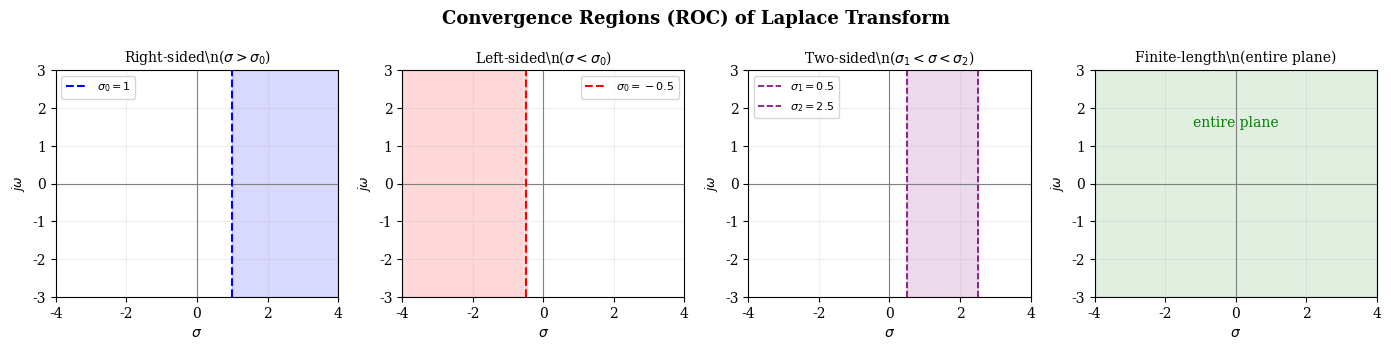

This chart was generated by the following Python code: (Note: this script raises an exception after producing the figure.)
import matplotlib.pyplot as plt
import numpy as np
import os

out = '/Users/hesiqi/Desktop/note/note/images'
plt.rcParams.update({'font.family': 'serif', 'font.size': 10, 'axes.titlesize': 11,
                     'figure.dpi': 140, 'savefig.dpi': 140, 'savefig.bbox': 'tight'})

# ============================================================
# 1. ROC types — four regions in s-plane
# ============================================================
fig, axes = plt.subplots(1, 4, figsize=(14, 3.5))
titles = [r'Right-sided\n($\sigma > \sigma_0$)', r'Left-sided\n($\sigma < \sigma_0$)',
          r'Two-sided\n($\sigma_1 < \sigma < \sigma_2$)', r'Finite-length\n(entire plane)']
colors_roc = ['blue', 'red', 'purple', 'green']

for i, (ax, title, c) in enumerate(zip(axes, titles, colors_roc)):
    ax.axhline(0, color='gray', lw=0.8)
    ax.axvline(0, color='gray', lw=0.8)
    ax.set_xlim(-4, 4); ax.set_ylim(-3, 3)
    ax.set_xlabel(r'$\sigma$'); ax.set_ylabel(r'$j\omega$', fontsize=9)
    ax.set_title(title, fontsize=10)

    if i == 0:  # right-sided: sigma > sigma0 = 1
        ax.axvspan(1, 4, alpha=0.15, color=c)
        ax.axvline(1, color=c, linestyle='--', lw=1.5, label=r'$\sigma_0=1$')
        ax.legend(fontsize=8)
    elif i == 1:  # left-sided: sigma < sigma0 = -0.5
        ax.axvspan(-4, -0.5, alpha=0.15, color=c)
        ax.axvline(-0.5, color=c, linestyle='--', lw=1.5, label=r'$\sigma_0=-0.5$')
        ax.legend(fontsize=8)
    elif i == 2:  # two-sided: a < sigma < b (strip)
        ax.axvspan(0.5, 2.5, alpha=0.15, color=c)
        ax.axvline(0.5, color=c, linestyle='--', lw=1.2, label=r'$\sigma_1=0.5$')
        ax.axvline(2.5, color=c, linestyle='--', lw=1.2, label=r'$\sigma_2=2.5$')
        ax.legend(fontsize=8)
    elif i == 3:  # entire s-plane
        ax.axvspan(-4, 4, alpha=0.12, color=c)
        ax.text(0, 1.5, 'entire plane', ha='center', fontsize=10, color=c)

    ax.grid(True, alpha=0.2)

fig.suptitle('Convergence Regions (ROC) of Laplace Transform', fontsize=13, fontweight='bold')
fig.tight_layout()
fig.savefig(os.path.join(out, 'xh_ch5_roc.png'))
plt.close(fig)

# ============================================================
# 2. Laplace vs Fourier — three cases
# ============================================================
fig, axes = plt.subplots(1, 3, figsize=(13, 4.5))

case_data = [
    (r'$\sigma_0 > 0$', 'right', 'FT: does NOT exist', 'LT exists'),
    (r'$\sigma_0 < 0$', 'left', r'FT: $F(j\omega)=F(s)|_{s=j\omega}$', 'LT exists'),
    (r'$\sigma_0 = 0$', 'boundary', 'FT: exists (with singular term)', 'LT exists'),
]

for ax, (title, shade, ft, lt) in zip(axes, case_data):
    ax.axhline(0, color='gray', lw=1)
    ax.axvline(0, color='gray', lw=1)
    ax.set_xlim(-4, 4); ax.set_ylim(-3, 3)
    ax.set_xlabel(r'$\sigma$', fontsize=11)
    ax.set_title(title, fontsize=12, fontweight='bold')
    ax.grid(True, alpha=0.15)

    ax.text(0.3, 2.8, r'$j\omega$', fontsize=9, color='blue', alpha=0.7)

    if shade == 'right':
        ax.axvspan(1, 4, alpha=0.15, color='green')
        ax.axvline(1, color='green', linestyle='--', lw=1.5, label=r'$\sigma_0$')
        ax.plot(1, 0, 'go', markersize=8)
    elif shade == 'left':
        ax.axvspan(-4, -1, alpha=0.15, color='green')
        ax.axvline(-1, color='green', linestyle='--', lw=1.5, label=r'$\sigma_0$')
        ax.plot(-1, 0, 'go', markersize=8)
    elif shade == 'boundary':
        ax.axvspan(-4, 4, alpha=0.1, color='green')
        ax.axvline(0, color='green', linestyle='--', lw=1.5, alpha=0.5)

    ax.text(2, 2.2, ft, fontsize=12, color='red', ha='center',
            bbox=dict(boxstyle='round', facecolor='white', alpha=0.8))
    ax.text(2, 1.0, lt, fontsize=12, color='green', ha='center',
            bbox=dict(boxstyle='round', facecolor='white', alpha=0.8))
    ax.legend(fontsize=8, loc='upper left')

fig.suptitle('Laplace Transform vs Fourier Transform', fontsize=14, fontweight='bold')
fig.tight_layout()
fig.savefig(os.path.join(out, 'xh_ch5_lt_vs_ft.png'))
plt.close(fig)

# ============================================================
# 3. s-domain RLC element models
# ============================================================
fig, axes = plt.subplots(2, 3, figsize=(13, 7))

# Row 1: time domain
td_labels = ['Resistor', 'Inductor', 'Capacitor']
td_formulas = [r'$u_R = R\,i_R$', r'$u_L = L\frac{di_L}{dt}$', r'$u_C = \frac{1}{C}\int i_C dt + u_C(0^-)$']
for ax, label, formula in zip(axes[0], td_labels, td_formulas):
    ax.text(0.5, 0.6, label, ha='center', fontsize=13, fontweight='bold')
    ax.text(0.5, 0.3, formula, ha='center', fontsize=11)
    ax.set_xlim(0, 1); ax.set_ylim(0, 1)
    ax.set_xticks([]); ax.set_yticks([])
    ax.set_title('Time Domain', fontsize=10, color='gray')

# Row 2: s-domain
sd_formulas = [r'$U_R(s)=R\,I_R(s)$', r'$U_L(s)=sL\,I_L(s)-Li_L(0^-)$', r'$U_C(s)=\frac{1}{sC}I_C(s)+\frac{u_C(0^-)}{s}$']
for ax, label, formula in zip(axes[1], td_labels, sd_formulas):
    ax.text(0.5, 0.6, label, ha='center', fontsize=13, fontweight='bold')
    ax.text(0.5, 0.3, formula, ha='center', fontsize=10)
    ax.set_xlim(0, 1); ax.set_ylim(0, 1)
    ax.set_xticks([]); ax.set_yticks([])
    ax.set_title('s-Domain', fontsize=10, color='gray')

fig.suptitle('RLC Element Models in Time Domain vs s-Domain', fontsize=14, fontweight='bold')
fig.tight_layout()
fig.savefig(os.path.join(out, 'xh_ch5_rlc.png'))
plt.close(fig)

# ============================================================
# 4. Time-shift property — four cases
# ============================================================
fig, axes = plt.subplots(1, 4, figsize=(15, 3.5))
t0 = 1
t = np.linspace(-1, 4, 1000)
omega = 2*np.pi
f_orig = np.sin(omega * t)

cases = [
    (r'(a) $f(t-t_0)$', np.sin(omega * (t - t0)), 'No LT', 'red'),
    (r'(b) $f(t-t_0)u(t)$', np.sin(omega * (t - t0)) * np.heaviside(t, 1), 'No LT', 'red'),
    (r'(c) $f(t)u(t-t_0)$', np.sin(omega * t) * np.heaviside(t - t0, 1), 'No LT', 'red'),
    (r'(d) $f(t-t_0)u(t-t_0)$  OK', np.sin(omega * (t - t0)) * np.heaviside(t - t0, 1), r'$e^{-st_0}F(s)$', 'green'),
]

for ax, (title, data, result, color) in zip(axes, cases):
    ax.plot(t, data, 'b', lw=1.5)
    ax.axvline(t0, color='gray', linestyle='--', lw=0.6, alpha=0.5)
    ax.set_title(title, fontsize=10)
    ax.set_xlim(-1, 4); ax.set_ylim(-1.5, 1.5)
    ax.axhline(0, color='gray', lw=0.5)
    ax.set_xlabel('$t$')
    ax.text(0.5, 1.2, result, ha='center', fontsize=10, color=color, fontweight='bold')
    ax.grid(True, alpha=0.2)

fig.suptitle('Time-Shift Property: Only (d) is Valid for Unilateral LT', fontsize=13, fontweight='bold')
fig.tight_layout()
fig.savefig(os.path.join(out, 'xh_ch5_timeshift.png'))
plt.close(fig)

# ============================================================
# 5. Block diagram basic elements
# ============================================================
fig, axes = plt.subplots(1, 3, figsize=(11, 3))

for ax, (title, sym) in zip(axes, [
    ('Scalar Multiplier', r'$y = a \cdot x$'),
    ('Integrator', r'$y = \int x \, dt$'),
    ('Adder', r'$y = x_1 + x_2$'),
]):
    ax.text(0.5, 0.55, sym, ha='center', va='center', fontsize=14,
            bbox=dict(boxstyle='round', facecolor='lightblue', alpha=0.3))
    ax.set_title(title, fontsize=11)
    ax.set_xlim(0, 1); ax.set_ylim(0, 1)
    ax.set_xticks([]); ax.set_yticks([])

fig.suptitle('Basic Block Diagram Elements', fontsize=13, fontweight='bold')
fig.tight_layout()
plt.savefig(os.path.join(out, 'xh_ch5_blocks.png'))
plt.close(fig)

# ============================================================
# 7. Triangular pulse — waveform + derivatives for LT methods
# ============================================================
fig, axes = plt.subplots(2, 2, figsize=(12, 7))

t = np.linspace(-0.5, 2.5, 1000)
# Triangular pulse
f = np.where((t >= 0) & (t < 1), t, np.where((t >= 1) & (t <= 2), 2 - t, 0))
# f'(t) = u(t) - 2u(t-1) + u(t-2)
fp = np.heaviside(t, 1) - 2*np.heaviside(t-1, 1) + np.heaviside(t-2, 1)
# f''(t) = δ(t) - 2δ(t-1) + δ(t-2)

# --- Top-left: f(t) triangular pulse ---
ax = axes[0, 0]
ax.plot(t, f, 'b', lw=2); ax.fill_between(t, f, alpha=0.08, color='b')
ax.set_title(r'$f(t)$: triangular pulse', fontsize=12)
ax.set_xlabel('$t$'); ax.set_xlim(-0.5, 2.5); ax.set_ylim(-0.1, 1.3)
ax.axhline(0, color='gray', lw=0.5); ax.grid(True, alpha=0.3)
for x in [0, 1, 2]:
    ax.axvline(x, color='red', linestyle='--', lw=0.5, alpha=0.4)

# --- Top-right: decomposition into ramps ---
ax = axes[0, 1]
t_plot = np.linspace(-0.5, 2.5, 1000)
r1 = np.maximum(t_plot, 0)  # t·u(t)
r2 = -2 * np.maximum(t_plot - 1, 0)  # -2(t-1)u(t-1)
r3 = np.maximum(t_plot - 2, 0)  # (t-2)u(t-2)
ax.plot(t_plot, r1, 'b--', lw=1, alpha=0.6, label=r'$t\,u(t)$')
ax.plot(t_plot, r2, 'r--', lw=1, alpha=0.6, label=r'$-2(t-1)u(t-1)$')
ax.plot(t_plot, r3, 'g--', lw=1, alpha=0.6, label=r'$(t-2)u(t-2)$')
ax.plot(t_plot, r1+r2+r3, 'k', lw=2, label='sum')
ax.set_title(r'Method 2: $f=t u(t)-2(t-1)u(t-1)+(t-2)u(t-2)$', fontsize=11)
ax.set_xlabel('$t$'); ax.set_xlim(-0.5, 2.5); ax.set_ylim(-2, 1.5)
ax.axhline(0, color='gray', lw=0.5); ax.grid(True, alpha=0.3)
ax.legend(fontsize=7.5, loc='lower left')

# --- Bottom-left: f'(t) ---
ax = axes[1, 0]
ax.plot(t, fp, 'b', lw=2)
ax.fill_between(t[t<1], fp[t<1], alpha=0.08, color='b')
ax.fill_between(t[(t>=1)&(t<2)], fp[(t>=1)&(t<2)], alpha=0.08, color='r')
ax.set_title(r"$f'(t) = u(t) - 2u(t-1) + u(t-2)$", fontsize=12)
ax.set_xlabel('$t$'); ax.set_xlim(-0.5, 2.5); ax.set_ylim(-2.5, 1.5)
ax.axhline(0, color='gray', lw=0.5); ax.grid(True, alpha=0.3)

# --- Bottom-right: f''(t) impulse train ---
ax = axes[1, 1]
ax.annotate('', xy=(0, 1), xytext=(0, 0), arrowprops=dict(arrowstyle='->', color='b', lw=2.5))
ax.text(0.2, 0.55, '1', fontsize=11, color='b')
ax.annotate('', xy=(1, -2), xytext=(1, 0), arrowprops=dict(arrowstyle='->', color='r', lw=2.5))
ax.text(1.2, -1.5, '-2', fontsize=11, color='r')
ax.annotate('', xy=(2, 1), xytext=(2, 0), arrowprops=dict(arrowstyle='->', color='g', lw=2.5))
ax.text(2.2, 0.55, '1', fontsize=11, color='g')
ax.set_title(r"$f''(t) = \delta(t) - 2\delta(t-1) + \delta(t-2)$", fontsize=12)
ax.set_xlabel('$t$'); ax.set_xlim(-0.5, 2.5); ax.set_ylim(-2.5, 1.5)
ax.axhline(0, color='gray', lw=0.5); ax.grid(True, alpha=0.2)

fig.suptitle('Example 2: Triangular Pulse — Four LT Methods', fontsize=14, fontweight='bold')
fig.tight_layout()
fig.savefig(os.path.join(out, 'xh_ch5_triangle_lt.png'))
plt.close(fig)

print("Figure 7 (triangular pulse) saved.")

# ============================================================
# 6. Bilateral ROC example — strip of convergence
# ============================================================
fig, axes = plt.subplots(1, 2, figsize=(10, 4.5))

# Left: b > a — ROC exists
ax = axes[0]
ax.axhline(0, color='gray', lw=0.8)
ax.axvline(0, color='gray', lw=0.8)
a, b_val = 1, 3
ax.axvspan(a, b_val, alpha=0.15, color='purple')
ax.axvline(a, color='blue', linestyle='--', lw=1.5, label=r'$\sigma=a$')
ax.axvline(b_val, color='red', linestyle='--', lw=1.5, label=r'$\sigma=b$')
ax.plot(a, 0, 'bx', markersize=10, label=r'pole at $s=a$')
ax.plot(b_val, 0, 'rx', markersize=10, label=r'pole at $s=b$')
ax.set_title(r'$b > a$: ROC exists  ($a<\sigma<b$)', fontsize=12)
ax.set_xlabel(r'$\sigma$'); ax.set_ylabel(r'$j\omega$')
ax.set_xlim(-1, 5); ax.set_ylim(-3, 3)
ax.text(2, 2, 'ROC: strip', ha='center', fontsize=11, color='purple')
ax.legend(fontsize=8, loc='lower left')
ax.grid(True, alpha=0.2)

# Right: b < a — no ROC
ax = axes[1]
ax.axhline(0, color='gray', lw=0.8)
ax.axvline(0, color='gray', lw=0.8)
a, b_val = 2, 0.5
ax.axvline(a, color='blue', linestyle='--', lw=1.5, label=r'$\sigma=a$')
ax.axvline(b_val, color='red', linestyle='--', lw=1.5, label=r'$\sigma=b$')
ax.plot(a, 0, 'bx', markersize=10, label=r'pole at $s=a$')
ax.plot(b_val, 0, 'rx', markersize=10, label=r'pole at $s=b$')
ax.set_title(r'$b < a$: NO ROC  (empty intersection)', fontsize=12)
ax.set_xlabel(r'$\sigma$'); ax.set_ylabel(r'$j\omega$')
ax.set_xlim(-1, 5); ax.set_ylim(-3, 3)
ax.annotate(r'$\sigma>b$', xy=(1.5, 2), fontsize=9, color='red', alpha=0.6)
ax.annotate(r'$\sigma<a$', xy=(3.5, 2), fontsize=9, color='blue', alpha=0.6)
ax.annotate('No overlap!', xy=(2, -1.5), ha='center', fontsize=11, color='red')
ax.legend(fontsize=8, loc='lower left')
ax.grid(True, alpha=0.2)

fig.suptitle(r'Bilateral LT ROC: $f(t)=e^{at}u(t)+e^{bt}u(-t)$', fontsize=13, fontweight='bold')
fig.tight_layout()
plt.savefig(os.path.join(out, 'xh_ch5_bilateral_roc.png'))
plt.close(fig)

print("Figure 6 (bilateral ROC) saved.")

# ============================================================
# Chapter 6 figures
# ============================================================

# --- Ch6-1: Pole position → h(t) waveform mapping ---
fig, axes = plt.subplots(2, 3, figsize=(15, 9))

def add_splane_inset(ax, poles, color='r'):
    """Add an s-plane inset in the upper-right corner with labeled pole positions"""
    inset = ax.inset_axes([0.55, 0.55, 0.42, 0.43])
    inset.axhline(0, color='gray', lw=0.8)
    inset.axvline(0, color='gray', lw=0.8)
    inset.set_xlim(-4, 4); inset.set_ylim(-5.5, 5.5)
    inset.set_xticks([]); inset.set_yticks([])
    # use fill_between to cover full y range
    y_vals = np.linspace(-5.5, 5.5, 10)
    inset.fill_betweenx(y_vals, -4, 0, alpha=0.07, color='green')
    inset.fill_betweenx(y_vals, 0, 4, alpha=0.07, color='red')
    for p in poles:
        inset.plot(p[0], p[1], 'x', color=color, markersize=14, markeredgewidth=2.5)
    inset.text(3.5, -0.8, r'$\sigma$', fontsize=8, color='gray')
    inset.text(0.3, 5.0, r'$j\omega$', fontsize=8, color='gray')
    inset.set_title('s-plane', fontsize=8, color='gray')

# (a) Left-half real pole: e^{-αt}u(t)
ax = axes[0, 0]
t = np.linspace(0, 5, 500)
ax.plot(t, np.exp(-1.5*t), 'b', lw=2)
ax.set_title(r'(a) Left real: $e^{-\alpha t}u(t)$', fontsize=10)
ax.set_xlabel('$t$'); ax.set_xlim(0, 5); ax.set_ylim(-0.1, 1.2)
ax.axhline(0, color='gray', lw=0.5); ax.grid(True, alpha=0.3)
ax.text(0.5, 0.8, r'$\to 0$', fontsize=11, color='green')
add_splane_inset(ax, [(-1.5, 0)], 'r')

# (b) Left-half complex conjugate: e^{-αt}sin(βt)
ax = axes[0, 1]
t = np.linspace(0, 8, 500)
ax.plot(t, np.exp(-0.5*t)*np.sin(3*t), 'b', lw=1.5)
ax.set_title(r'(b) Left complex: $e^{-\alpha t}\sin(\beta t)$', fontsize=10)
ax.set_xlabel('$t$'); ax.set_xlim(0, 8); ax.set_ylim(-1.1, 1.1)
ax.axhline(0, color='gray', lw=0.5); ax.grid(True, alpha=0.3)
ax.text(0.5, 0.7, r'$\to 0$', fontsize=11, color='green')
add_splane_inset(ax, [(-0.5, 3), (-0.5, -3)], 'r')

# (c) jω-axis single pole: sin(βt) (steady)
ax = axes[0, 2]
t = np.linspace(0, 8, 500)
ax.plot(t, np.sin(3*t), 'b', lw=1.5)
ax.set_title(r'(c) $j\omega$ single: $\sin(\beta t)$', fontsize=10)
ax.set_xlabel('$t$'); ax.set_xlim(0, 8); ax.set_ylim(-1.3, 1.3)
ax.axhline(0, color='gray', lw=0.5); ax.grid(True, alpha=0.3)
ax.text(0.5, 0.9, 'steady', fontsize=11, color='orange')
add_splane_inset(ax, [(0, 3), (0, -3)], 'orange')

# (d) jω-axis double pole: t·sin(βt) (growing)
ax = axes[1, 0]
t = np.linspace(0, 8, 500)
ax.plot(t, 0.2*t*np.sin(3*t), 'b', lw=1.5)
ax.set_title(r'(d) $j\omega$ double: $t\sin(\beta t)$', fontsize=10)
ax.set_xlabel('$t$'); ax.set_xlim(0, 8); ax.set_ylim(-2, 2)
ax.axhline(0, color='gray', lw=0.5); ax.grid(True, alpha=0.3)
ax.text(0.5, 1.5, r'$\to\infty$', fontsize=11, color='red')
add_splane_inset(ax, [(0, 3.2), (0, 2.8), (0, -2.8), (0, -3.2)], 'red')  # double pole

# (e) Right-half real pole: e^{αt}u(t) (diverging)
ax = axes[1, 1]
t = np.linspace(0, 3, 500)
ax.plot(t, np.exp(1.5*t), 'b', lw=2)
ax.set_title(r'(e) Right real: $e^{\alpha t}u(t)$', fontsize=10)
ax.set_xlabel('$t$'); ax.set_xlim(0, 3); ax.set_ylim(-1, 20)
ax.axhline(0, color='gray', lw=0.5); ax.grid(True, alpha=0.3)
ax.text(0.3, 15, r'$\to\infty$', fontsize=11, color='red')
add_splane_inset(ax, [(1.5, 0)], 'r')

# (f) Right-half complex: e^{αt}sin(βt) (diverging oscillation)
ax = axes[1, 2]
t = np.linspace(0, 3, 500)
ax.plot(t, np.exp(1.2*t)*np.sin(5*t), 'b', lw=1.5)
ax.set_title(r'(f) Right complex: $e^{\alpha t}\sin(\beta t)$', fontsize=10)
ax.set_xlabel('$t$'); ax.set_xlim(0, 3); ax.set_ylim(-15, 15)
ax.axhline(0, color='gray', lw=0.5); ax.grid(True, alpha=0.3)
ax.text(0.3, 12, r'$\to\infty$', fontsize=11, color='red')
add_splane_inset(ax, [(1.2, 5), (1.2, -5)], 'r')

fig.suptitle('Pole Position → $h(t)$ Waveform  (Ch6.2)', fontsize=14, fontweight='bold')
fig.tight_layout()
fig.savefig(os.path.join(out, 'xh_ch6_pole_h.png'))
plt.close(fig)

# --- Ch6-2: Vector method for frequency response ---
fig, ax = plt.subplots(figsize=(8, 6))
# s-plane with axes
ax.axhline(0, color='gray', lw=1)
ax.axvline(0, color='gray', lw=1)
ax.set_xlim(-5, 2); ax.set_ylim(-4, 4)
ax.set_xlabel(r'$\sigma$', fontsize=12); ax.set_ylabel(r'$j\omega$', fontsize=12)

# Poles (×) and zeros (○)
# Example: one zero at origin, one pole at -1
zero = (0, 0)
pole = (-1.5, 0)
ax.plot(zero[0], zero[1], 'ko', markersize=12, markerfacecolor='none', markeredgewidth=2)
ax.text(zero[0]+0.2, zero[1]+0.3, 'o (zero)', fontsize=10)
ax.plot(pole[0], pole[1], 'rx', markersize=14, markeredgewidth=2)
ax.text(pole[0]+0.2, pole[1]+0.3, r'$\times$ (pole)', fontsize=10, color='red')

# jω point at ω=2
jomega = (0, 2.5)
ax.plot(jomega[0], jomega[1], 'b.', markersize=10)
ax.text(jomega[0]+0.15, jomega[1]+0.1, r'$j\omega$', fontsize=11, color='blue')

# Vector from zero to jω: B∠β
ax.annotate('', xy=jomega, xytext=zero,
            arrowprops=dict(arrowstyle='->', color='green', lw=2))
mid_b = ((zero[0]+jomega[0])/2 + 0.2, (zero[1]+jomega[1])/2)
ax.text(mid_b[0], mid_b[1], r'$B e^{j\beta}$', fontsize=10, color='green')

# Vector from pole to jω: A∠α
ax.annotate('', xy=jomega, xytext=pole,
            arrowprops=dict(arrowstyle='->', color='red', lw=2))
mid_a = ((pole[0]+jomega[0])/2 - 0.4, (pole[1]+jomega[1])/2)
ax.text(mid_a[0], mid_a[1], r'$A e^{j\alpha}$', fontsize=10, color='red')

ax.set_title(r'Vector Method: $H(j\omega)=H_0\frac{B}{A}e^{j(\beta-\alpha)}$', fontsize=13, fontweight='bold')
ax.grid(True, alpha=0.2)
fig.tight_layout()
fig.savefig(os.path.join(out, 'xh_ch6_vector.png'))
plt.close(fig)

# --- Ch6-3: RC high-pass filter |H(jω)| ---
fig, axes = plt.subplots(1, 2, figsize=(10, 4))
tau = 1  # RC
w = np.logspace(-2, 2, 500)
Hmag = w / np.sqrt(w**2 + 1/tau**2)
phi = np.pi/2 - np.arctan(w*tau)

axes[0].semilogx(w, Hmag, 'b', lw=2)
axes[0].axhline(1/np.sqrt(2), color='gray', linestyle='--', lw=0.6, alpha=0.5)
axes[0].axvline(1/tau, color='red', linestyle='--', lw=0.6, alpha=0.5, label=r'$\omega_c=1/RC$')
axes[0].set_title(r'$|H(j\omega)|$', fontsize=12)
axes[0].set_xlabel(r'$\omega$'); axes[0].set_ylabel(r'$|H|$')
axes[0].set_ylim(-0.05, 1.1)
axes[0].axhline(0, color='gray', lw=0.5); axes[0].grid(True, alpha=0.3)
axes[0].legend(fontsize=8)

axes[1].semilogx(w, phi, 'r', lw=2)
axes[1].axhline(np.pi/4, color='gray', linestyle='--', lw=0.6, alpha=0.5)
axes[1].axvline(1/tau, color='red', linestyle='--', lw=0.6, alpha=0.5)
axes[1].set_title(r'$\varphi(\omega)$', fontsize=12)
axes[1].set_xlabel(r'$\omega$'); axes[1].set_ylabel(r'$\varphi$')
axes[1].axhline(0, color='gray', lw=0.5); axes[1].grid(True, alpha=0.3)

fig.suptitle(r'RC High-Pass Filter: $H(s)=\frac{s}{s+1/RC}$', fontsize=13, fontweight='bold')
fig.tight_layout()
fig.savefig(os.path.join(out, 'xh_ch6_rc_hp.png'))
plt.close(fig)

# --- Ch6-4: Stability regions in s-plane ---
fig, ax = plt.subplots(figsize=(8, 6))
ax.axhline(0, color='gray', lw=1)
ax.axvline(0, color='gray', lw=1)
ax.set_xlim(-5, 3); ax.set_ylim(-4, 4)
ax.set_xlabel(r'$\sigma$', fontsize=12); ax.set_ylabel(r'$j\omega$', fontsize=12)

# Left half-plane: stable
ax.axvspan(-5, 0, alpha=0.1, color='green')
ax.text(-2.5, 3, 'STABLE', fontsize=14, color='green', ha='center', fontweight='bold',
        alpha=0.5)
ax.text(-2.5, 2, r'Re$[p_i] < 0$', fontsize=10, color='green', ha='center')

# Right half-plane: unstable
ax.axvspan(0, 3, alpha=0.1, color='red')
ax.text(1.5, 3, 'UNSTABLE', fontsize=14, color='red', ha='center', fontweight='bold',
        alpha=0.5)
ax.text(1.5, 2, r'Re$[p_i] > 0$', fontsize=10, color='red', ha='center')

# jω axis: critically stable
ax.axvline(0, color='orange', lw=3, alpha=0.5, label=r'Re$[p_i]=0$ (critical)')
ax.text(0.3, -0.3, 'critical', fontsize=9, color='orange', rotation=90)

# Example poles
# Stable pole
ax.plot(-2, 1.5, 'go', markersize=10)
ax.text(-2+0.2, 1.5, 'stable pole', fontsize=9, color='green')
# Unstable pole
ax.plot(1.5, -1.5, 'ro', markersize=10)
ax.text(1.5+0.2, -1.5, 'unstable pole', fontsize=9, color='red')
# Critical pole (single, on jω)
ax.plot(0, 2.5, 'o', color='orange', markersize=10)
ax.text(0+0.2, 2.5, 'crit. pole (single)', fontsize=9, color='orange')

ax.set_title('Stability Regions in s-Plane', fontsize=13, fontweight='bold')
ax.legend(fontsize=9, loc='lower right')
ax.grid(True, alpha=0.2)
fig.tight_layout()
fig.savefig(os.path.join(out, 'xh_ch6_stability.png'))
plt.close(fig)

print("Chapter 6 figures saved.")

# ============================================================
# Chapter 7 figures
# ============================================================

# --- Ch7-1: Basic discrete sequences ---
fig, axes = plt.subplots(2, 3, figsize=(14, 8))

# (a) δ(n)
n = np.arange(-3, 7)
ax = axes[0, 0]
ax.stem(n, (n == 0).astype(float), linefmt='b-', markerfmt='bo', basefmt='k-')
ax.set_title(r'$\delta(n)$', fontsize=12)
ax.set_xlabel('$n$'); ax.set_xlim(-3, 6); ax.set_ylim(-0.1, 1.3)
ax.grid(True, alpha=0.3)

# (b) u(n)
ax = axes[0, 1]
ax.stem(n, (n >= 0).astype(float), linefmt='b-', markerfmt='bo', basefmt='k-')
ax.set_title(r'$u(n)$', fontsize=12)
ax.set_xlabel('$n$'); ax.set_xlim(-3, 6); ax.set_ylim(-0.1, 1.3)
ax.grid(True, alpha=0.3)

# (c) G_N(n), N=4
ax = axes[0, 2]
GN = ((n >= 0) & (n < 4)).astype(float)
ax.stem(n, GN, linefmt='b-', markerfmt='bo', basefmt='k-')
ax.set_title(r'$G_N(n),\ N=4$', fontsize=12)
ax.set_xlabel('$n$'); ax.set_xlim(-3, 6); ax.set_ylim(-0.1, 1.3)
ax.grid(True, alpha=0.3)

# (d) a^n u(n), a=0.7 (decay)
n_long = np.arange(0, 12)
ax = axes[1, 0]
ax.stem(n_long, 0.7**n_long, linefmt='b-', markerfmt='bo', basefmt='k-')
ax.set_title(r'$a^n u(n),\ a=0.7$', fontsize=12)
ax.set_xlabel('$n$'); ax.set_xlim(-0.5, 11.5); ax.set_ylim(-0.05, 1.1)
ax.grid(True, alpha=0.3)

# (e) a^n u(n), a=1.3 (growth)
ax = axes[1, 1]
ax.stem(n_long[:8], 1.3**n_long[:8], linefmt='b-', markerfmt='bo', basefmt='k-')
ax.set_title(r'$a^n u(n),\ a=1.3$', fontsize=12)
ax.set_xlabel('$n$'); ax.set_xlim(-0.5, 7.5); ax.set_ylim(-0.5, 8)
ax.grid(True, alpha=0.3)

# (f) sin(nω₀), ω₀ = π/4
n_sin = np.arange(0, 20)
ax = axes[1, 2]
ax.stem(n_sin, np.sin(np.pi/4 * n_sin), linefmt='b-', markerfmt='bo', basefmt='k-')
ax.set_title(r'$\sin(n\omega_0),\ \omega_0=\pi/4$', fontsize=12)
ax.set_xlabel('$n$'); ax.set_xlim(-0.5, 19.5); ax.set_ylim(-1.3, 1.3)
ax.axhline(0, color='gray', lw=0.5); ax.grid(True, alpha=0.3)

fig.suptitle('Basic Discrete Sequences (Ch7.1)', fontsize=14, fontweight='bold')
fig.tight_layout()
plt.savefig(os.path.join(out, 'xh_ch7_sequences.png'))
plt.close(fig)

# --- Ch7-2: Sampling theorem — spectra ---
fig, axes = plt.subplots(1, 3, figsize=(14, 4.5))

w = np.linspace(-8, 8, 2000)
wm = 2  # max frequency of original signal
ws = 6  # sampling frequency

# (a) Original spectrum F(ω) — triangular
F = np.maximum(1 - np.abs(w)/wm, 0)
ax = axes[0]
ax.plot(w, F, 'b', lw=2); ax.fill_between(w, F, alpha=0.1, color='b')
ax.set_title(r'Original $F(\omega)$', fontsize=12)
ax.set_xlabel(r'$\omega$'); ax.set_xlim(-8, 8); ax.set_ylim(-0.1, 1.3)
ax.axvline(wm, color='r', linestyle='--', lw=0.6, alpha=0.5, label=r'$\omega_m$')
ax.axvline(-wm, color='r', linestyle='--', lw=0.6, alpha=0.5)
ax.axhline(0, color='gray', lw=0.5); ax.grid(True, alpha=0.3); ax.legend(fontsize=8)

# (b) Sampled spectrum: Fs(ω) periodic with ωs
Fs = np.zeros_like(w)
for k in range(-3, 4):
    Fs += np.maximum(1 - np.abs(w - k*ws)/wm, 0) / ws
ax = axes[1]
ax.plot(w, Fs, 'r', lw=1.5)
ax.set_title(r'Sampled $F_s(\omega)$  ($\omega_s=6 > 2\omega_m$)', fontsize=12)
ax.set_xlabel(r'$\omega$'); ax.set_xlim(-8, 8); ax.set_ylim(-0.1, 0.5)
for k in range(-1, 2):
    ax.axvline(k*ws, color='gray', linestyle=':', lw=0.5, alpha=0.5)
ax.text(ws, 0.4, r'$\omega_s$', fontsize=10, color='gray')
ax.axhline(0, color='gray', lw=0.5); ax.grid(True, alpha=0.3)

# (c) Aliasing: Fs(ω) when ωs < 2ωm (undersampling)
ws_low = 2.5
Fs_alias = np.zeros_like(w)
for k in range(-4, 5):
    Fs_alias += np.maximum(1 - np.abs(w - k*ws_low)/wm, 0) / ws_low
ax = axes[2]
ax.plot(w, Fs_alias, 'purple', lw=1.5)
ax.set_title(r'Aliasing  ($\omega_s=2.5 < 2\omega_m$)', fontsize=12)
ax.set_xlabel(r'$\omega$'); ax.set_xlim(-8, 8); ax.set_ylim(-0.1, 0.8)
ax.axhline(0, color='gray', lw=0.5); ax.grid(True, alpha=0.3)
ax.text(4, 0.6, 'Overlap!', fontsize=11, color='red')

fig.suptitle('Sampling Theorem — Spectrum Analysis (Ch7.2)', fontsize=14, fontweight='bold')
fig.tight_layout()
plt.savefig(os.path.join(out, 'xh_ch7_sampling.png'))
plt.close(fig)

# --- Ch7-3: Discrete system block diagram ---
fig, axes = plt.subplots(1, 3, figsize=(11, 3))

for ax, (title, sym) in zip(axes, [
    ('Adder', r'$x_1(n)+x_2(n)$'),
    ('Multiplier', r'$a \cdot x(n)$'),
    ('Unit Delay', r'$x(n-1)$'),
]):
    ax.text(0.5, 0.55, sym, ha='center', va='center', fontsize=13,
            bbox=dict(boxstyle='round', facecolor='lightblue', alpha=0.3))
    ax.set_title(title, fontsize=11)
    ax.set_xlim(0, 1); ax.set_ylim(0, 1)
    ax.set_xticks([]); ax.set_yticks([])

fig.suptitle('Discrete System Basic Elements  (Ch7.3)', fontsize=13, fontweight='bold')
fig.tight_layout()
plt.savefig(os.path.join(out, 'xh_ch7_blocks.png'))
plt.close(fig)

# --- Ch7-4: Convolution sum graphical method ---
fig, axes = plt.subplots(1, 4, figsize=(16, 4))

m = np.arange(-3, 8)
# x(m) = u(m) - u(m-4)
x = ((m >= 0) & (m < 4)).astype(float)
# h(m) = 0.8^m u(m)
h = 0.8**m * (m >= 0).astype(float)

# Step 1: original x(m) and h(m)
ax = axes[0]
ax.stem(m, x, linefmt='b-', markerfmt='bo', basefmt='k-', label=r'$x(m)$')
ax.stem(m, h, linefmt='r-', markerfmt='ro', basefmt='k-', label=r'$h(m)$')
ax.set_title('1. Original', fontsize=11)
ax.set_xlabel('$m$'); ax.set_xlim(-3, 7); ax.set_ylim(-0.1, 1.3)
ax.legend(fontsize=7); ax.grid(True, alpha=0.3)

# Step 2: fold h(-m)
ax = axes[1]
h_fold = 0.8**(-m) * (-m >= 0).astype(float)
ax.stem(m, x, linefmt='b-', markerfmt='bo', basefmt='k-', label=r'$x(m)$')
ax.stem(m, h_fold, linefmt='r-', markerfmt='ro', basefmt='k-', label=r'$h(-m)$')
ax.set_title('2. Fold', fontsize=11)
ax.set_xlabel('$m$'); ax.set_xlim(-7, 3); ax.set_ylim(-0.1, 1.3)
ax.legend(fontsize=7); ax.grid(True, alpha=0.3)

# Step 3: shift h(n-m) for n=3
n_val = 3
h_shift = 0.8**(n_val - m) * (n_val - m >= 0).astype(float)
ax = axes[2]
ax.stem(m, x, linefmt='b-', markerfmt='bo', basefmt='k-', label=r'$x(m)$')
ax.stem(m, h_shift, linefmt='r-', markerfmt='ro', basefmt='k-', label=r'$h(3-m)$')
ax.set_title(r'3. Shift  ($n=3$)', fontsize=11)
ax.set_xlabel('$m$'); ax.set_xlim(-3, 7); ax.set_ylim(-0.1, 1.3)
# highlight overlap
ax.axvspan(0, 3, alpha=0.15, color='purple')
ax.text(1.5, 0.7, 'overlap', ha='center', fontsize=9, color='purple')
ax.legend(fontsize=7); ax.grid(True, alpha=0.3)

# Step 4: result y(n) for each n
n_vals = np.arange(-2, 8)
y = np.array([np.sum(x * 0.8**((k - m) * ((k - m) >= 0)) * ((k - m) >= 0)) for k in n_vals])
ax = axes[3]
ax.stem(n_vals, y, linefmt='g-', markerfmt='go', basefmt='k-')
ax.set_title(r'4. Result $y(n)$', fontsize=11)
ax.set_xlabel('$n$'); ax.set_xlim(-2.5, 7.5); ax.set_ylim(-0.1, 3)
ax.grid(True, alpha=0.3)

fig.suptitle('Convolution Sum — Graphical Method  (Ch7.5)', fontsize=14, fontweight='bold')
fig.tight_layout()
plt.savefig(os.path.join(out, 'xh_ch7_conv.png'))
plt.close(fig)

print("Chapter 7 figures saved.")

# ============================================================
# Staircase signal (Ch5.4.2 time-shift example)
# ============================================================
fig, ax = plt.subplots(figsize=(9, 4))
E = 4; T = 4
t = np.linspace(-0.5, 5.5, 2000)

# Build staircase
f = (E/4) * (np.heaviside(t, 1) + np.heaviside(t - T/4, 1) +
             np.heaviside(t - T/2, 1) + np.heaviside(t - 3*T/4, 1) -
             4 * np.heaviside(t - T, 1))

ax.plot(t, f, 'b', lw=2)
# mark step levels
for x in [0, T/4, T/2, 3*T/4, T]:
    ax.axvline(x, color='red', linestyle='--', lw=0.6, alpha=0.4)
# y-value annotations
ax.text(-0.3, E/4, r'$E/4$', ha='right', va='center', fontsize=10, color='gray')
ax.text(-0.3, E/2, r'$E/2$', ha='right', va='center', fontsize=10, color='gray')
ax.text(-0.3, 3*E/4, r'$3E/4$', ha='right', va='center', fontsize=10, color='gray')
ax.text(-0.3, E, r'$E$', ha='right', va='center', fontsize=10, color='gray')

ax.set_title(r'Staircase signal (Time-Shift example)', fontsize=13)
ax.set_xlabel('$t$'); ax.set_xlim(-0.5, 5.5); ax.set_ylim(-0.2, E+0.5)
ax.axhline(0, color='gray', lw=0.5); ax.grid(True, alpha=0.3)
ax.set_xticks([0, T/4, T/2, 3*T/4, T])
ax.set_xticklabels(['0', r'$T/4$', r'$T/2$', r'$3T/4$', r'$T$'])

fig.tight_layout()
plt.savefig(os.path.join(out, 'xh_ch5_staircase.png'))
plt.close(fig)

print("Staircase figure saved.")

# ============================================================
# Chapter 8 figures
# ============================================================

# --- Ch8-1: s-plane to z-plane mapping ---
fig, axes = plt.subplots(1, 2, figsize=(12, 5.5))

# Left: s-plane
ax = axes[0]
ax.axhline(0, color='gray', lw=0.8)
ax.axvline(0, color='gray', lw=0.8)
ax.set_xlim(-5, 3); ax.set_ylim(-4, 4)
ax.set_aspect('equal')
ax.set_xlabel(r'$\sigma$', fontsize=12); ax.set_ylabel(r'$j\omega$', fontsize=12)
ax.set_title('s-plane', fontsize=14, fontweight='bold')
# Left half-plane: stable (green)
ax.axvspan(-5, 0, alpha=0.15, color='green')
ax.text(-2.5, 3.5, r'STABLE  ($\sigma<0$)', fontsize=12, color='green', ha='center', fontweight='bold')
# Right half-plane: unstable (red)
ax.axvspan(0, 3, alpha=0.15, color='red')
ax.text(1.5, 3.5, r'UNSTABLE  ($\sigma>0$)', fontsize=12, color='red', ha='center', fontweight='bold')
ax.text(0.3, -0.5, r'$j\omega$ axis  ($\sigma=0$)', fontsize=9, color='orange')
# Mapping arrows
# σ < 0 region → inside unit circle
ax.annotate(r'$\sigma<0 \to |z|<1$', xy=(-2, 0), fontsize=9, color='green',
            ha='center', va='top',
            bbox=dict(boxstyle='round', facecolor='white', alpha=0.8))
# σ > 0 region → outside unit circle
ax.annotate(r'$\sigma>0 \to |z|>1$', xy=(2, 0), fontsize=9, color='red',
            ha='center', va='top',
            bbox=dict(boxstyle='round', facecolor='white', alpha=0.8))
ax.grid(True, alpha=0.2)

# Right: z-plane
ax = axes[1]
theta = np.linspace(0, 2*np.pi, 300)
ax.plot(np.cos(theta), np.sin(theta), 'b', lw=2.5, label='unit circle ($|z|=1$)')
ax.axhline(0, color='gray', lw=0.8)
ax.axvline(0, color='gray', lw=0.8)
ax.set_xlim(-3, 3); ax.set_ylim(-3, 3)
ax.set_aspect('equal')
ax.set_xlabel(r'$\mathrm{Re}(z)$', fontsize=12); ax.set_ylabel(r'$\mathrm{Im}(z)$', fontsize=12)
ax.set_title('z-plane', fontsize=14, fontweight='bold')
# Inside unit circle: green (stable), outside: no fill
Rz, Tz = np.meshgrid(np.linspace(0, 3, 80), np.linspace(0, 2*np.pi, 300))
Xz, Yz = Rz * np.cos(Tz), Rz * np.sin(Tz)
ax.pcolormesh(Xz, Yz, np.where(Rz <= 1, 1.0, 0.0), cmap=plt.cm.Greens, alpha=0.2, vmin=0, vmax=1)
ax.text(0, 0, 'STABLE\n$|z|<1$', ha='center', fontsize=10, color='green', fontweight='bold')
ax.legend(fontsize=9, loc='lower right')
ax.grid(True, alpha=0.2)

fig.suptitle(r's-Plane $\to$ z-Plane Mapping  ($z=e^{sT}$)', fontsize=14, fontweight='bold')
fig.tight_layout()
plt.savefig(os.path.join(out, 'xh_ch8_s2z.png'))
plt.close(fig)

# --- Ch8-2: ROC types in z-plane ---
fig, axes = plt.subplots(1, 4, figsize=(14, 3.5))

theta = np.linspace(0, 2*np.pi, 300)
r_grid = np.linspace(0, 3, 50)
R, T = np.meshgrid(r_grid, theta)
X_bg, Y_bg = R * np.cos(T), R * np.sin(T)

labels = [
        r'Right-sided: $|z|>R_{x1}$',
        r'Left-sided: $|z|<R_{x2}$',
        r'Two-sided: $R_{x1}<|z|<R_{x2}$',
        r'Finite-length: all $z$ exc. $0,\infty$',
    ]

for i, (ax, title) in enumerate(zip(axes, labels)):
    ax.set_xlim(-3, 3); ax.set_ylim(-3, 3)
    ax.set_aspect('equal')
    ax.set_xticks([]); ax.set_yticks([])
    ax.set_title(title, fontsize=10)
    ax.grid(True, alpha=0.15)

    if i == 0:  # Right: ROC outside radius R_x1 = 1.2
        R_x1 = 1.2
        # Shade only the annulus R_x1 to 3
        mask = R >= R_x1
        shade = np.where(mask, 1.0, 0.0)
        ax.pcolormesh(X_bg, Y_bg, shade, cmap=plt.cm.Greens, alpha=0.25, vmin=0, vmax=1)
        ax.plot(R_x1*np.cos(theta), R_x1*np.sin(theta), 'b', lw=2.5, label=r'$R_{x1}$')
        ax.legend(fontsize=9, loc='lower right')

    elif i == 1:  # Left: ROC inside radius R_x2 = 2.0
        R_x2 = 2.0
        mask = R <= R_x2
        shade = np.where(mask, 1.0, 0.0)
        ax.pcolormesh(X_bg, Y_bg, shade, cmap=plt.cm.Greens, alpha=0.25, vmin=0, vmax=1)
        ax.plot(R_x2*np.cos(theta), R_x2*np.sin(theta), 'r', lw=2.5, label=r'$R_{x2}$')
        ax.legend(fontsize=9, loc='lower right')

    elif i == 2:  # Two-sided: ring R_x1 to R_x2
        R_x1, R_x2 = 0.8, 2.2
        mask = (R >= R_x1) & (R <= R_x2)
        shade = np.where(mask, 1.0, 0.0)
        ax.pcolormesh(X_bg, Y_bg, shade, cmap=plt.cm.Greens, alpha=0.3, vmin=0, vmax=1)
        ax.plot(R_x1*np.cos(theta), R_x1*np.sin(theta), 'b', lw=2, label=r'$R_{x1}$')
        ax.plot(R_x2*np.cos(theta), R_x2*np.sin(theta), 'r', lw=2, label=r'$R_{x2}$')
        ax.legend(fontsize=9, loc='lower right')

    elif i == 3:  # Entire plane — shade full rectangle
        ax.fill_between([-3, 3], -3, 3, alpha=0.15, color='green')
        ax.plot(0, 0, 'ko', markersize=6, markerfacecolor='none')
        ax.text(0.3, -0.3, r'$z=0$ exc.', fontsize=8, color='gray')

fig.suptitle('ROC Types in z-Plane (Ch8.1)', fontsize=13, fontweight='bold')
fig.tight_layout()
plt.savefig(os.path.join(out, 'xh_ch8_roc.png'))
plt.close(fig)

# --- Ch8-3: DTFT periodicity (|X(e^{jω})|) ---
fig, ax = plt.subplots(figsize=(9, 4))
omega = np.linspace(-4*np.pi, 4*np.pi, 2000)
# Simulated DTFT magnitude for a rectangular window of width 5
X_mag = np.abs(np.sin(2.5*omega)/(np.sin(0.5*omega) + 1e-10))
ax.plot(omega, X_mag, 'b', lw=1.5)
ax.set_title(r'DTFT Magnitude: $|X(e^{j\omega})|$  — Periodic with $2\pi$', fontsize=13)
ax.set_xlabel(r'$\omega$'); ax.set_ylabel(r'$|X(e^{j\omega})|$')
ax.set_xlim(-4*np.pi, 4*np.pi)
ax.axhline(0, color='gray', lw=0.5); ax.grid(True, alpha=0.3)
# Mark periods
for x in [-2*np.pi, 0, 2*np.pi]:
    ax.axvline(x, color='red', linestyle='--', lw=0.6, alpha=0.5)
ax.annotate('', xy=(-2*np.pi, 5), xytext=(0, 5),
            arrowprops=dict(arrowstyle='<->', color='red', lw=1.2))
ax.text(-np.pi, 5.3, r'$2\pi$', ha='center', fontsize=11, color='red')
ax.annotate('', xy=(0, 5), xytext=(2*np.pi, 5),
            arrowprops=dict(arrowstyle='<->', color='red', lw=1.2))
ax.text(np.pi, 5.3, r'$2\pi$', ha='center', fontsize=11, color='red')
# useful range
ax.axvspan(-np.pi, np.pi, alpha=0.06, color='green')
ax.text(0, 4.5, 'useful range', ha='center', fontsize=10, color='green')
fig.tight_layout()
plt.savefig(os.path.join(out, 'xh_ch8_dtft.png'))
plt.close(fig)

# --- Ch8-4: Stability regions in z-plane ---
fig, ax = plt.subplots(figsize=(7, 7))
theta = np.linspace(0, 2*np.pi, 300)
ax.plot(np.cos(theta), np.sin(theta), 'b', lw=2.5, label='unit circle')
ax.axhline(0, color='gray', lw=0.8)
ax.axvline(0, color='gray', lw=0.8)
ax.set_xlim(-2.5, 2.5); ax.set_ylim(-2.5, 2.5)
ax.set_xlabel(r'$\mathrm{Re}(z)$', fontsize=12); ax.set_ylabel(r'$\mathrm{Im}(z)$', fontsize=12)

# Stable inside
ax.fill_between(np.linspace(-1, 1, 100), -np.sqrt(1-np.linspace(-1,1,100)**2),
                np.sqrt(1-np.linspace(-1,1,100)**2), alpha=0.1, color='green')
ax.text(0, 0.2, 'STABLE\n$|p_i|<1$', ha='center', fontsize=11, color='green', fontweight='bold')

# Example points
ax.plot(0.5, 0.5, 'go', markersize=12)
ax.text(0.7, 0.5, 'stable pole', fontsize=10, color='green')
ax.plot(0, 1, 'o', color='orange', markersize=12)
ax.text(0.2, 1.1, 'critical', fontsize=9, color='orange')
ax.plot(1.5, 0.8, 'ro', markersize=12)
ax.text(1.7, 0.8, 'unstable pole', fontsize=10, color='red')

ax.set_title('Stability in z-Plane: Poles Inside Unit Circle', fontsize=13, fontweight='bold')
ax.legend(fontsize=9)
ax.grid(True, alpha=0.2)
fig.tight_layout()
plt.savefig(os.path.join(out, 'xh_ch8_stability.png'))
plt.close(fig)

print("Chapter 8 figures saved.")

print("Chapter 5 figures saved.")
